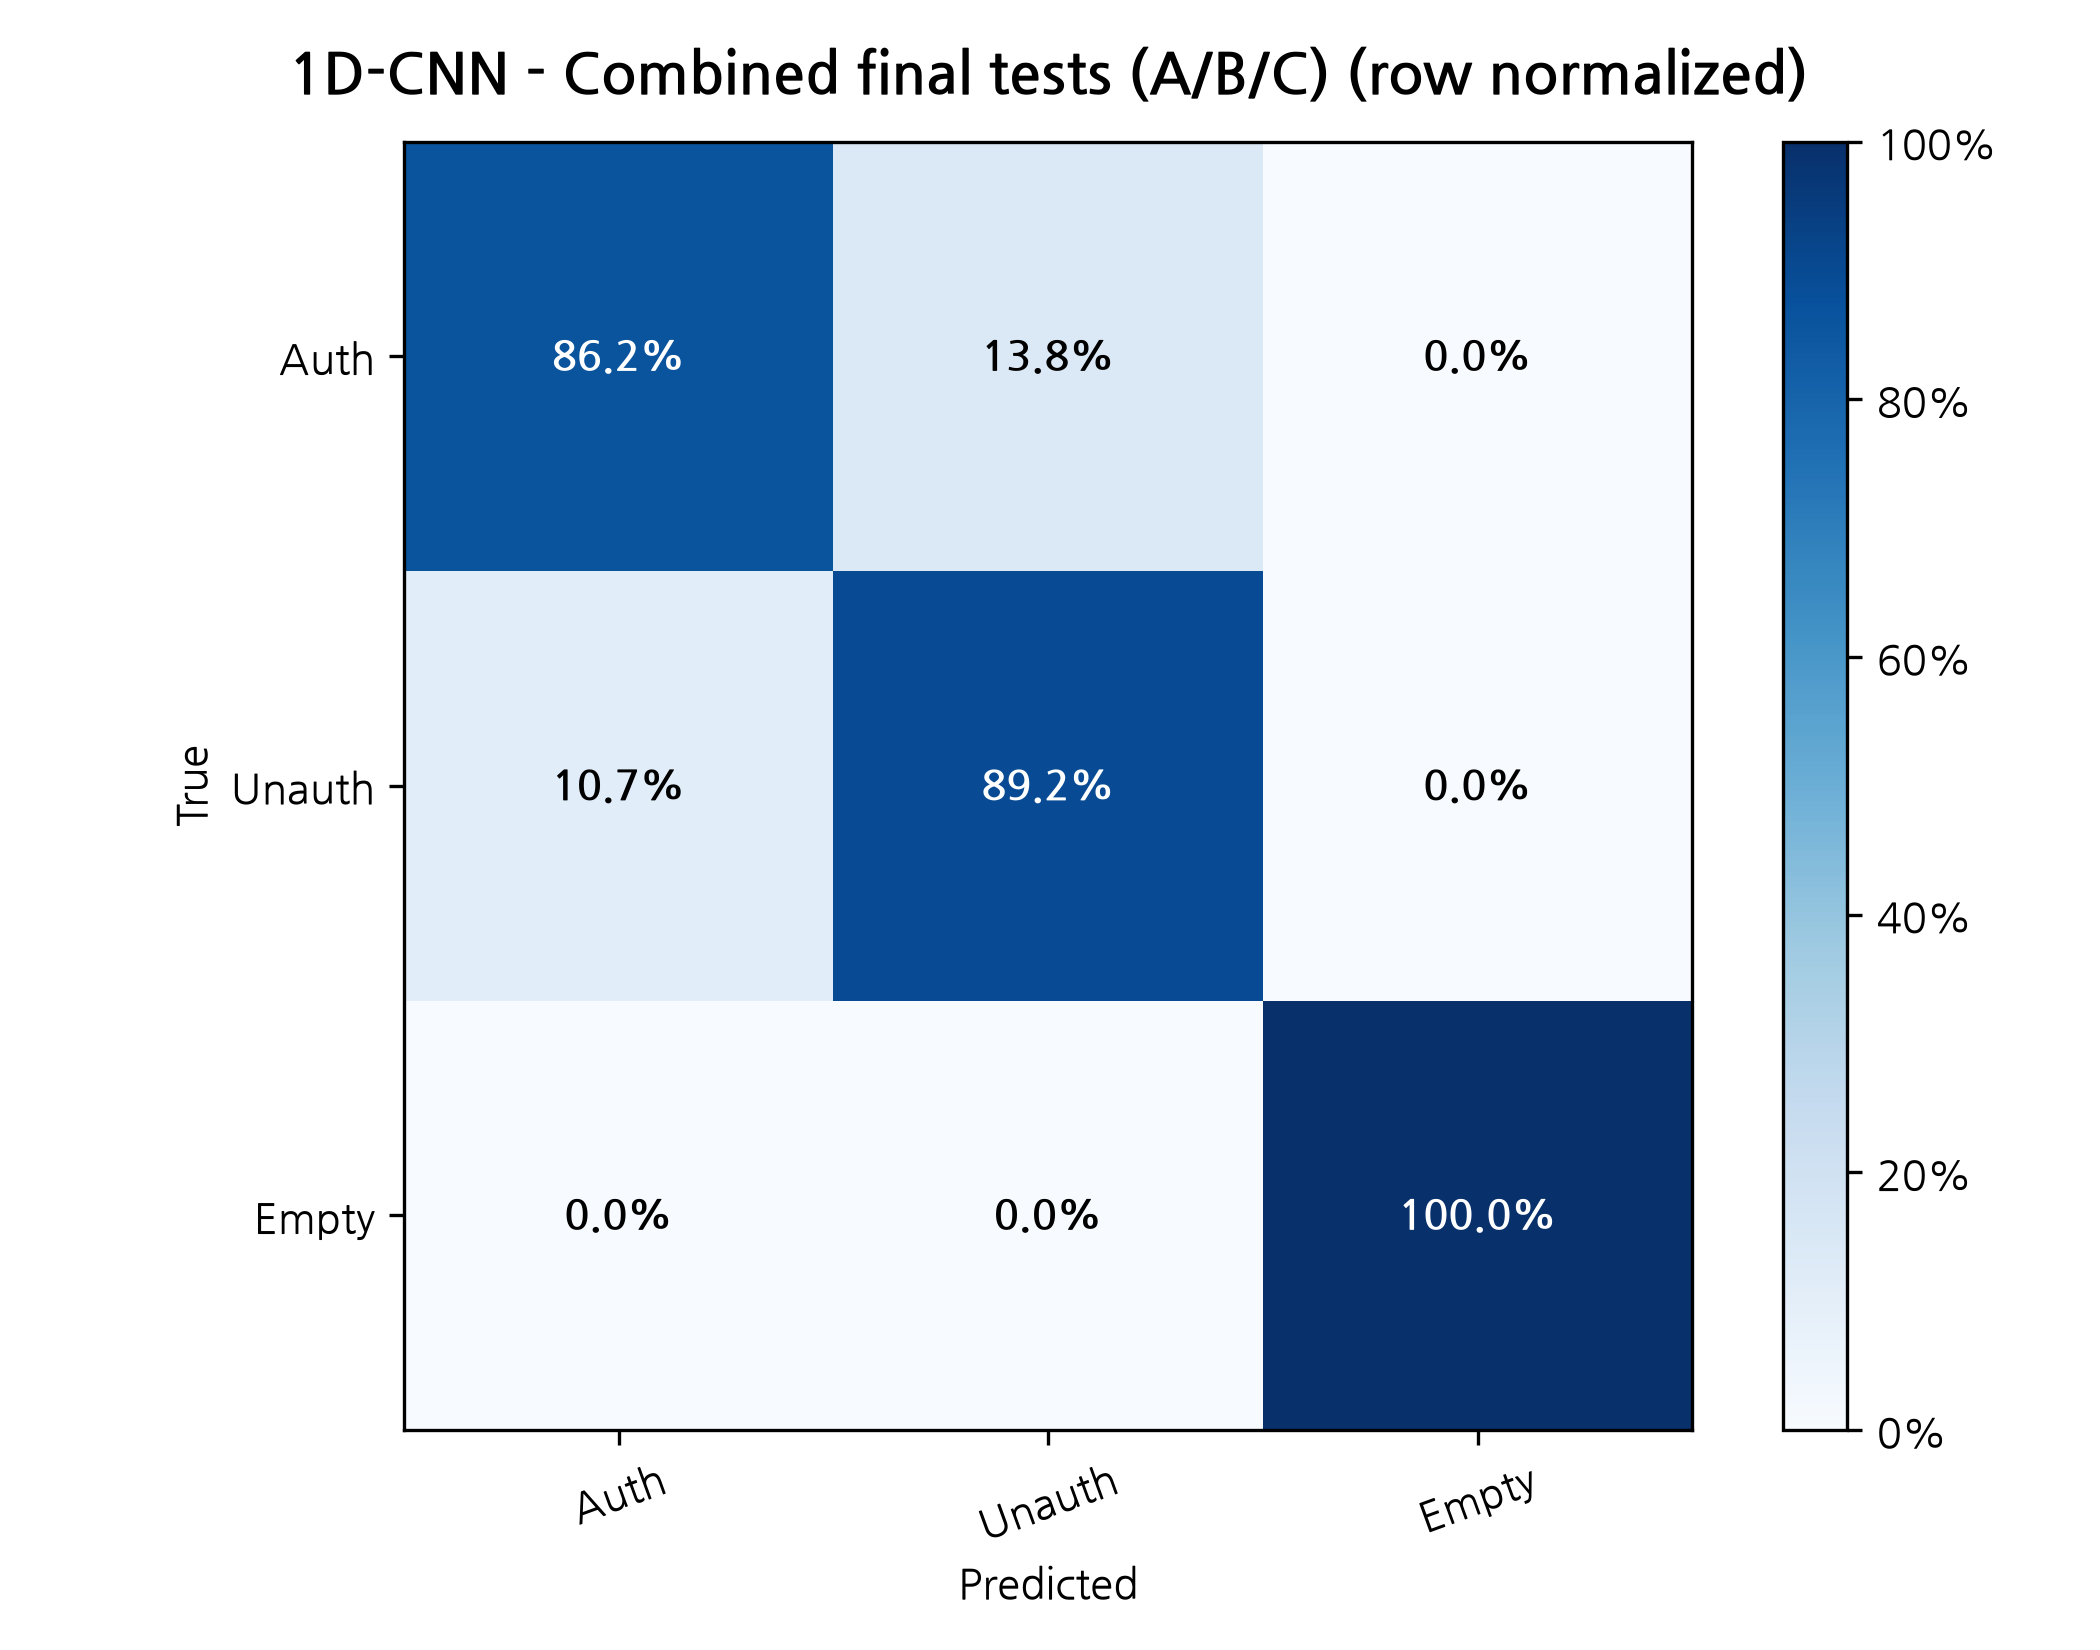

Source data for this figure (header and first rows):
True / Predicted, Auth, Unauth, Empty
Auth, 0.8616, 0.1384, 0.0
Unauth, 0.1074, 0.8922, 0.0004836
Empty, 0.0, 0.0, 1.0
